Run: headless pygame with SDL's dummy video driver; simulated clock (each Clock.tick advances the game by its frame time, no real sleeping); random seed 0; keys injected as events and as key.get_pressed() state; no mouse input.
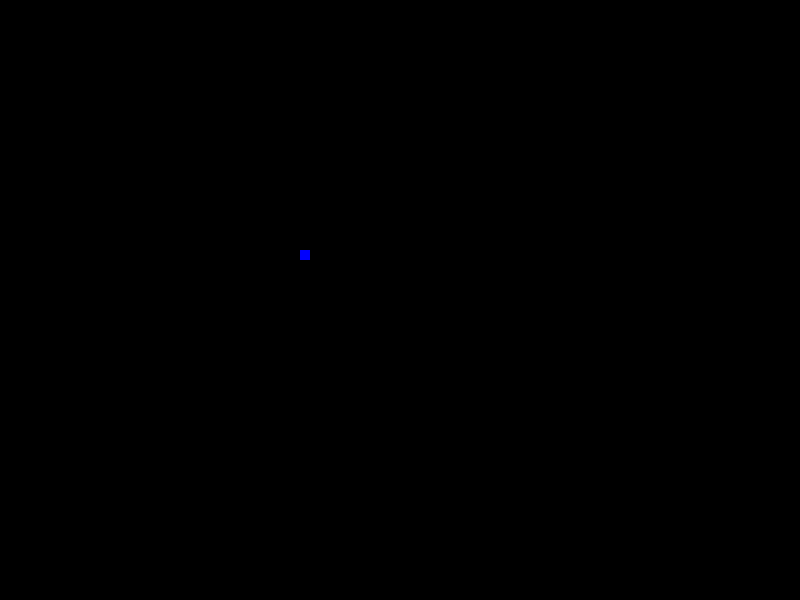
Frame 1 of 4 · flips 1–60 · no input
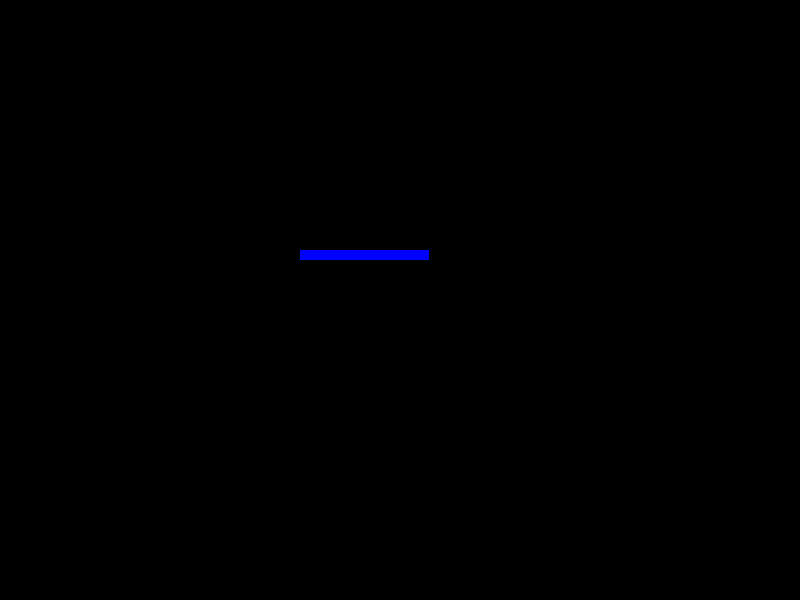
Frame 2 of 4 · flips 61–180 · tapped SPACE, RETURN · held RIGHT (→), D
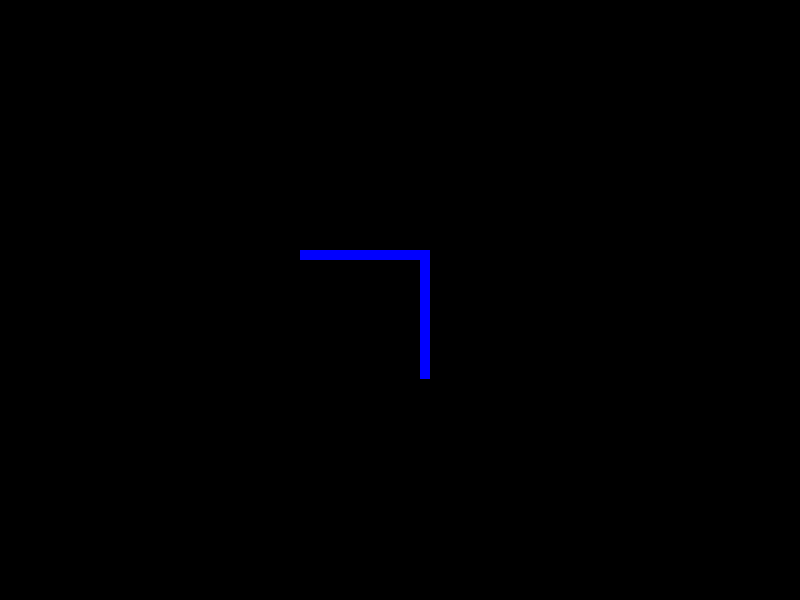
Frame 3 of 4 · flips 181–300 · held DOWN (↓), S
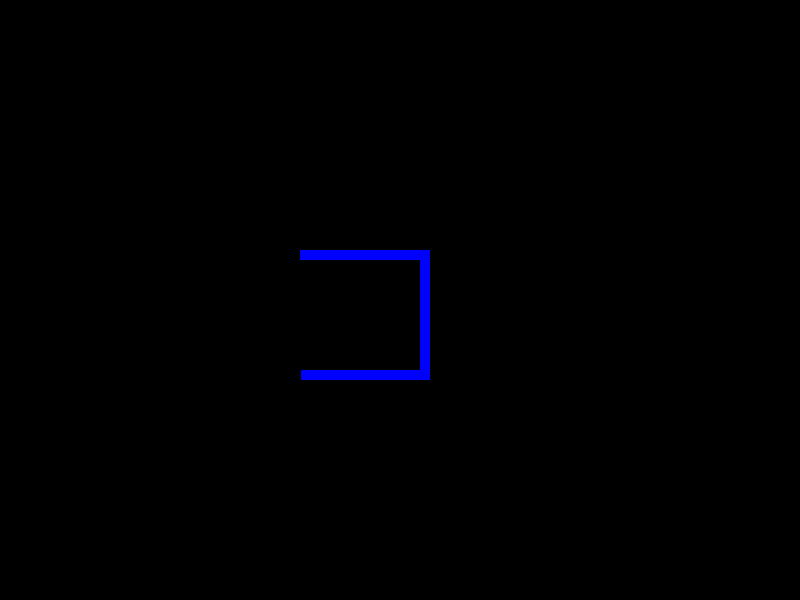
Frame 4 of 4 · flips 301–420 · held LEFT (←), A, UP (↑), W

The pygame program that drew these frames:

import pygame

pygame.init()
# Window #
SCREEN_WIDTH = 800
SCREEN_HEIGHT = 600

screen = pygame.display.set_mode((SCREEN_WIDTH, SCREEN_HEIGHT))
# rect(x,y, Width , height)
player = pygame.Rect(300, 250, 10, 10)


# Game loop #
run = True
while run:

    pygame.draw.rect(screen, (0,0,255,), player)
    key = pygame.key.get_pressed()
    if key[pygame.K_a] == True:
        player.move_ip(-1,0)
    elif key[pygame.K_d] == True:
        player.move_ip(1,0)
    elif key[pygame.K_w] == True:
        player.move_ip(0,-1)
    elif key[pygame.K_s] == True:
        player.move_ip(0,1)

    # Event handler #
    for event in pygame.event.get():
        if event.type == pygame.QUIT:
            run = False
    pygame.display.update()
pygame.quit()
